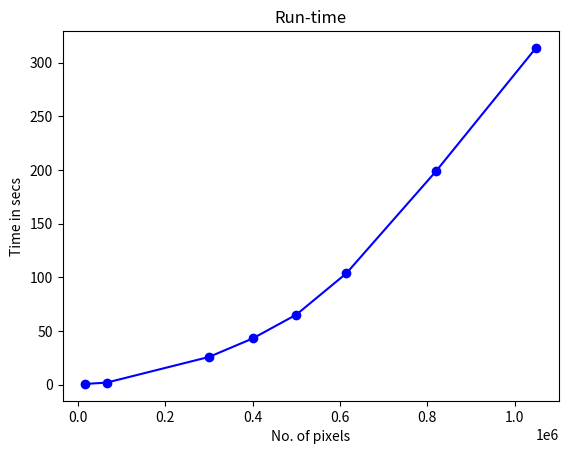

The matplotlib source for this figure: (Note: this script raises an exception after producing the figure.)

import matplotlib.pyplot as plt
import numpy as np

imgSize = [128,256,512,1024]
pixels = [number ** 2 for number in imgSize]
t1 = np.array([0.75,1.895,22.13,283.056])
t2 = np.array([0.79,1.994,25.386,398.365])
t3 = np.array([0.75,2.156,18.336,2.156])

t = np.add(t1,t2)
t = np.add(t,t3)
t = t/3

pixels = np.array([128*128, 256*256,500*600,500*800,625*800,600*1024,800*1024,1024*1024])

t = np.array([0.79,1.99, 25.91,43.12,65.33,103.76,198.67,313.77])
  
# plotting the points 
plt.plot(pixels, t,'-bo')
plt.xlabel('No. of pixels')
plt.ylabel('Time in secs')
plt.title('Run-time')

plt.savefig('C:/My Documents/TUD-MCL/Semester 4/Thesis/repo/img-denoiser/analyse/plot.png')    


# ==========================================================================================


import matplotlib.pyplot as plt
import numpy as np

templateSize = np.array([15, 18, 21, 24, 27, 30])
templateSize = templateSize*2

pixels = np.array([128*128, 256*256,500*600,500*800,625*800,600*1024,800*1024,1024*1024])

t = np.array([45.8, 31.00, 25.8, 21.83, 18.53, 16.51])
  
# plotting the points 
plt.plot(templateSize, t,'-bo')
plt.xlabel('Reference patch size')
plt.ylabel('Time in secs')

plt.savefig('C:/My Documents/TUD-MCL/Semester 4/Thesis/repo/img-denoiser/analyse/tempSizevstime.png')   
